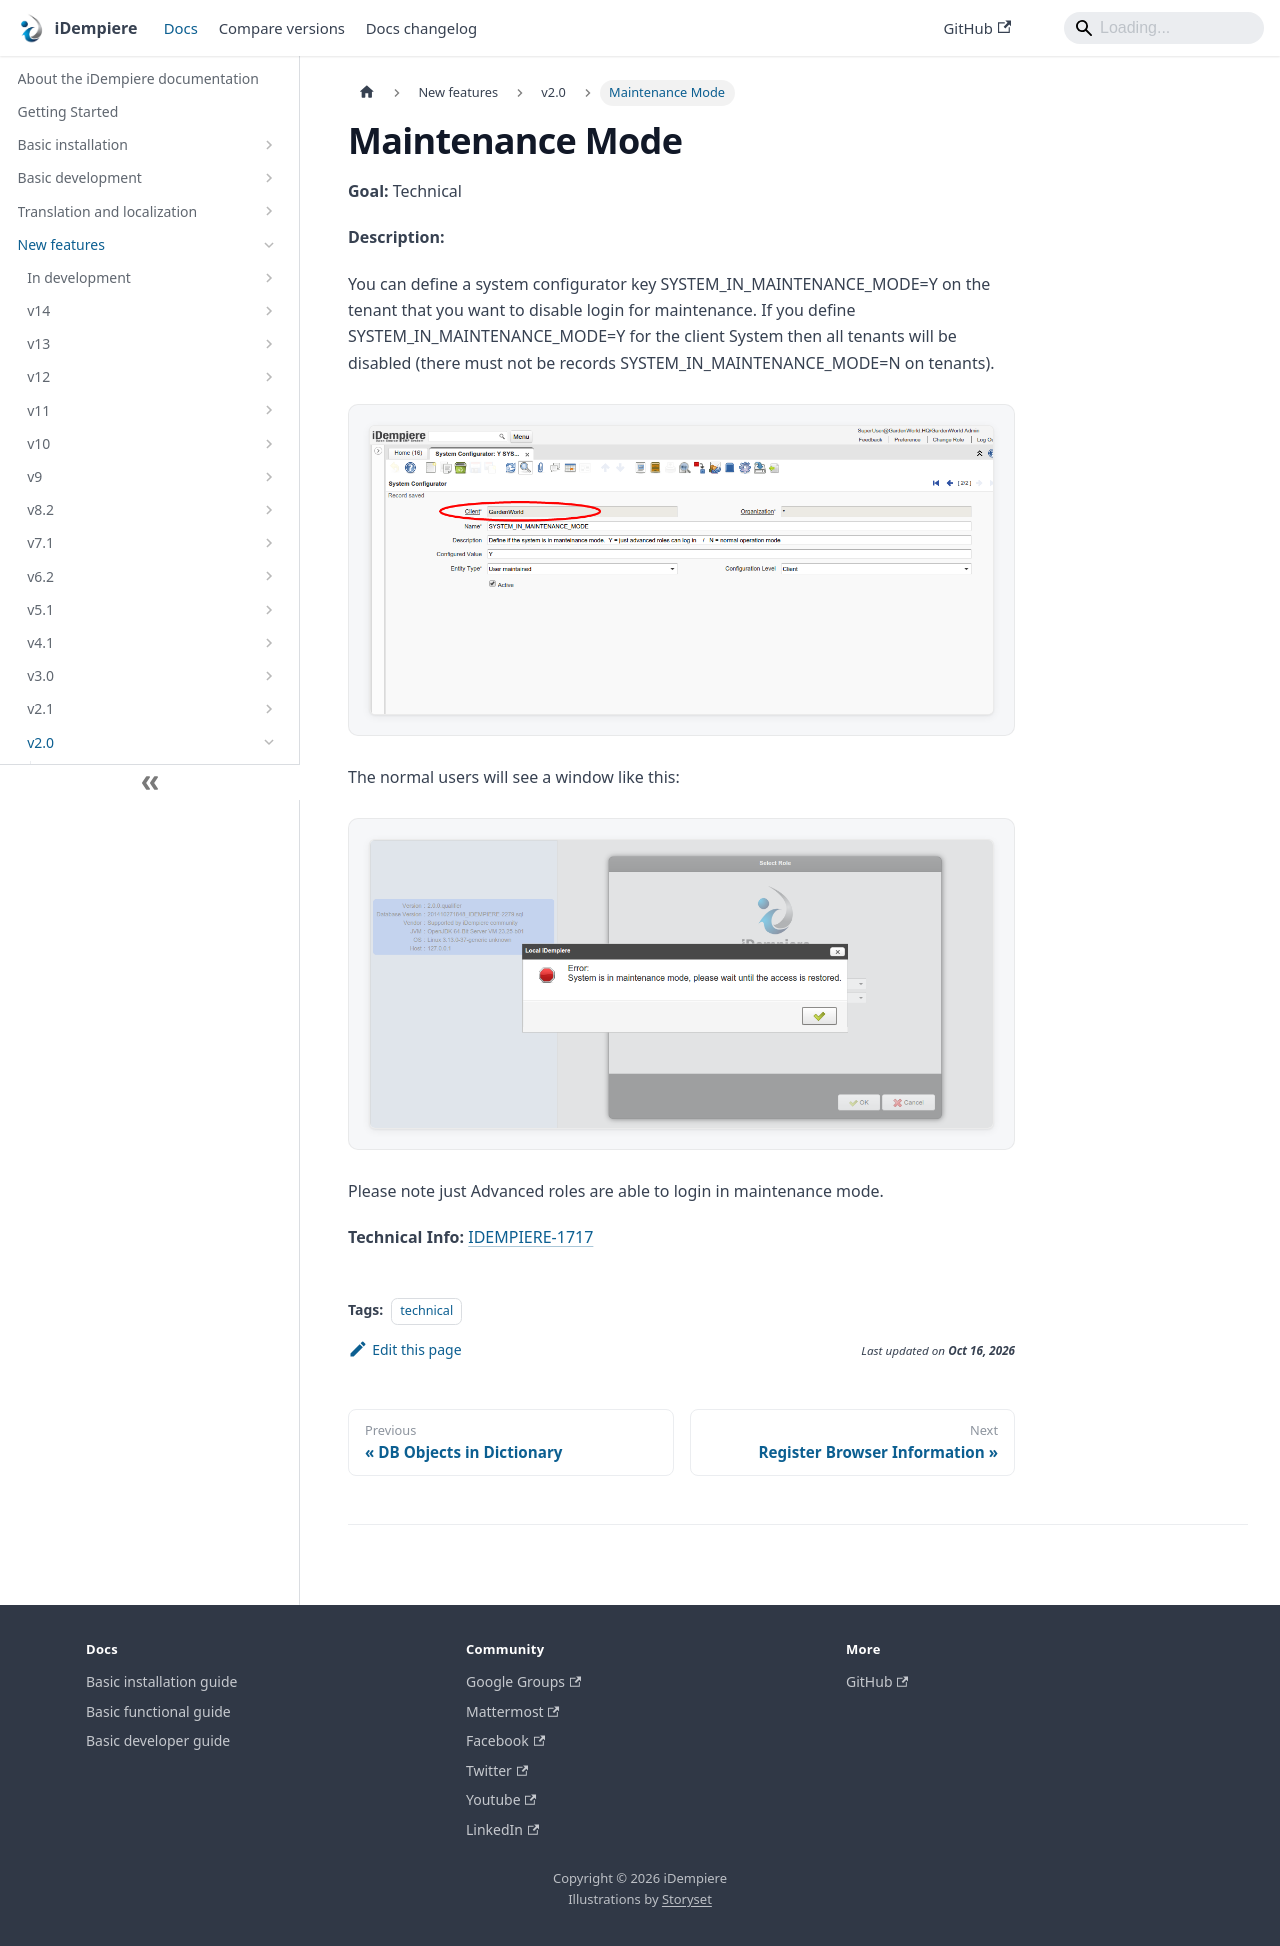

repository: idempiere/idempiere.github.io · page: docs/new-features/v2.0/maintenance-mode.html · generator: docusaurus

---
sidebar_position: 16
sidebar_label: "Maintenance Mode"
description: "You can define a system configurator key SYSTEM_IN_MAINTENANCE_MODE=Y on the tenant that you want to disable login for maintenance.  If you define SYST"
tags: [technical]
---
# Maintenance Mode

**Goal:** Technical

**Description:**

You can define a system configurator key SYSTEM_IN_MAINTENANCE_MODE=Y on the tenant that you want to disable login for maintenance.  If you define SYSTEM_IN_MAINTENANCE_MODE=Y for the client System then all tenants will be disabled (there must not be records SYSTEM_IN_MAINTENANCE_MODE=N on tenants).

![01 MaintenanceMode](pathname:///img/new-features/v2.0/01_MaintenanceMode.png)

The normal users will see a window like this:

![02 MaintenanceMode](pathname:///img/new-features/v2.0/02_MaintenanceMode.png)

Please note just Advanced roles are able to login in maintenance mode.

**Technical Info:** [IDEMPIERE-1717](http://idempiere.atlassian.net/browse/IDEMPIERE-1717)
